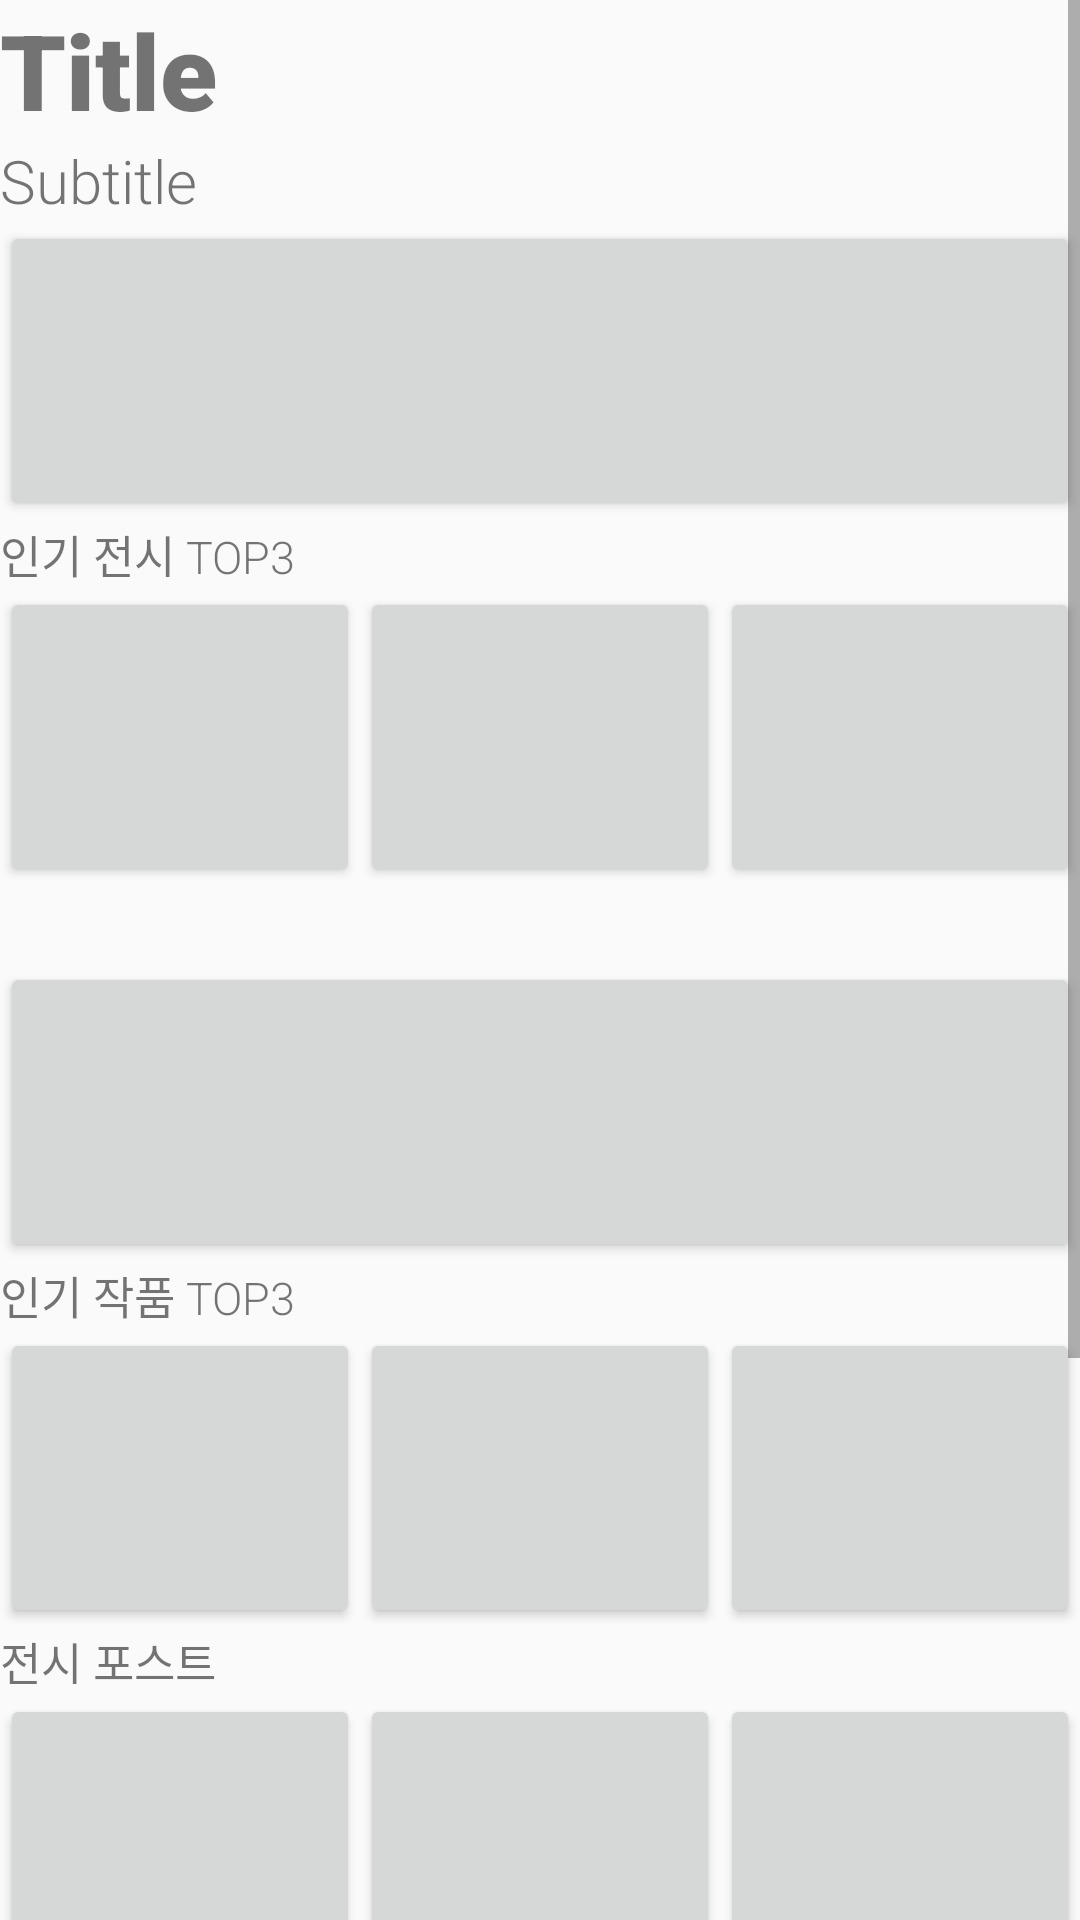

This screen was rendered from an Android layout file. Write that file and the resources it references.
<!-- AndroidManifest.xml: application theme Theme.OnexProject -->
<!-- res/layout/frag3.xml -->
<?xml version="1.0" encoding="utf-8"?>
<LinearLayout
    xmlns:android="http://schemas.android.com/apk/res/android"
    xmlns:tools="http://schemas.android.com/tools"
    android:layout_width="match_parent"
    android:layout_height="wrap_content"
    android:orientation="vertical">




        <ScrollView
            android:layout_width="match_parent"
            android:layout_height="wrap_content"
            android:fillViewport="true"


            tools:ignore="MissingConstraints">

            <LinearLayout
                android:layout_width="match_parent"
                android:layout_height="match_parent"
                android:orientation="vertical"
                >



                <TextView
                    android:layout_width="match_parent"
                    android:layout_height="match_parent"
                    android:text="Title"
                    android:fontFamily="sans-serif-black"
                    android:textSize="35dp"
                    />
                <TextView
                    android:layout_width="match_parent"
                    android:layout_height="match_parent"
                    android:text="Subtitle"
                    android:fontFamily="sans-serif-light"
                    android:textSize="20dp"
                    />
                <Button
                    android:layout_width="match_parent"
                    android:layout_height="100dp"
                    />
                <TextView
                    android:layout_width="match_parent"
                    android:layout_height="match_parent"
                    android:fontFamily="sans-serif-light"
                    android:text="인기 전시 TOP3"
                    android:textSize="15dp"
                    />
                <LinearLayout
                    android:layout_width="match_parent"
                    android:layout_height="wrap_content"
                    android:orientation="horizontal"
                    >
                    <Button
                        android:layout_width="0dp"
                        android:layout_weight="1"
                        android:layout_height="100dp"
                        />

                    <Button
                        android:layout_width="0dp"
                        android:layout_weight="1"
                        android:layout_height="100dp" />

                    <Button
                        android:layout_width="0dp"
                        android:layout_weight="1"
                        android:layout_height="100dp"
                        />
                </LinearLayout>
                <Button
                    android:layout_marginTop="25dp"
                    android:layout_width="match_parent"
                    android:layout_height="100dp"
                    />
                <TextView
                    android:layout_width="match_parent"
                    android:layout_height="match_parent"
                    android:text="인기 작품 TOP3"
                    android:fontFamily="sans-serif-light"
                    android:textSize="15dp"
                    />
                <LinearLayout
                    android:layout_width="match_parent"
                    android:layout_height="wrap_content"
                    android:orientation="horizontal"
                    >
                    <Button
                        android:layout_width="0dp"
                        android:layout_weight="1"
                        android:layout_height="100dp"
                        />

                    <Button
                        android:layout_width="0dp"
                        android:layout_weight="1"
                        android:layout_height="100dp" />

                    <Button
                        android:layout_width="0dp"
                        android:layout_weight="1"
                        android:layout_height="100dp"
                        />
                </LinearLayout>
                <TextView
                    android:layout_width="match_parent"
                    android:layout_height="match_parent"
                    android:text="전시 포스트"
                    android:fontFamily="sans-serif-light"
                    android:textSize="15dp"
                    />
                <LinearLayout
                    android:layout_width="match_parent"
                    android:layout_height="wrap_content"
                    android:orientation="horizontal"
                    >
                    <Button
                        android:layout_width="0dp"
                        android:layout_weight="1"
                        android:layout_height="250dp"
                        />

                    <Button
                        android:layout_width="0dp"
                        android:layout_height="250dp"
                        android:layout_weight="1" />

                    <Button
                        android:layout_width="0dp"
                        android:layout_weight="1"
                        android:layout_height="250dp"
                        />
                </LinearLayout>
                <TextView
                    android:layout_width="match_parent"
                    android:layout_height="match_parent"
                    android:text="#HOT #HASHTAG"
                    android:fontFamily="sans-serif-light"
                    android:textSize="15dp"
                    />
                <LinearLayout
                    android:layout_width="match_parent"
                    android:layout_height="wrap_content"
                    android:orientation="vertical"
                    >
                    <LinearLayout
                        android:layout_width="250dp"
                        android:layout_height="35dp"
                        android:orientation="horizontal">
                        <Button
                            android:layout_width="0dp"
                            android:layout_weight="1"
                            android:layout_height="match_parent"
                            />

                        <Button
                            android:layout_width="0dp"
                            android:layout_height="match_parent"
                            android:layout_weight="2" />
                    </LinearLayout>
                    <LinearLayout
                        android:layout_width="250dp"
                        android:layout_height="35dp"
                        android:orientation="horizontal">
                        <Button
                            android:layout_width="0dp"
                            android:layout_weight="2"
                            android:layout_height="match_parent"
                            />

                        <Button
                            android:layout_width="0dp"
                            android:layout_height="match_parent"
                            android:layout_weight="1" />
                    </LinearLayout>



                </LinearLayout>


            </LinearLayout>
        </ScrollView>

</LinearLayout>
<!-- resources referenced by this layout -->
<resources>
  <style name="Theme.OnexProject" parent="Theme.AppCompat.Light.NoActionBar">
          
          <item name="colorPrimary">@color/purple_500</item>
          <item name="colorPrimaryVariant">@color/purple_700</item>
          <item name="colorOnPrimary">@color/white</item>
          
          <item name="colorSecondary">@color/teal_200</item>
          <item name="colorSecondaryVariant">@color/teal_700</item>
          <item name="colorOnSecondary">@color/black</item>
          
          <item name="android:statusBarColor" tools:targetApi="l">@color/white</item>
          
      </style>
  <color name="purple_500">#FF6200EE</color>
  <color name="purple_700">#FF3700B3</color>
  <color name="white">#FFFFFFFF</color>
  <color name="teal_200">#FF03DAC5</color>
  <color name="teal_700">#FF018786</color>
  <color name="black">#FF000000</color>
</resources>
